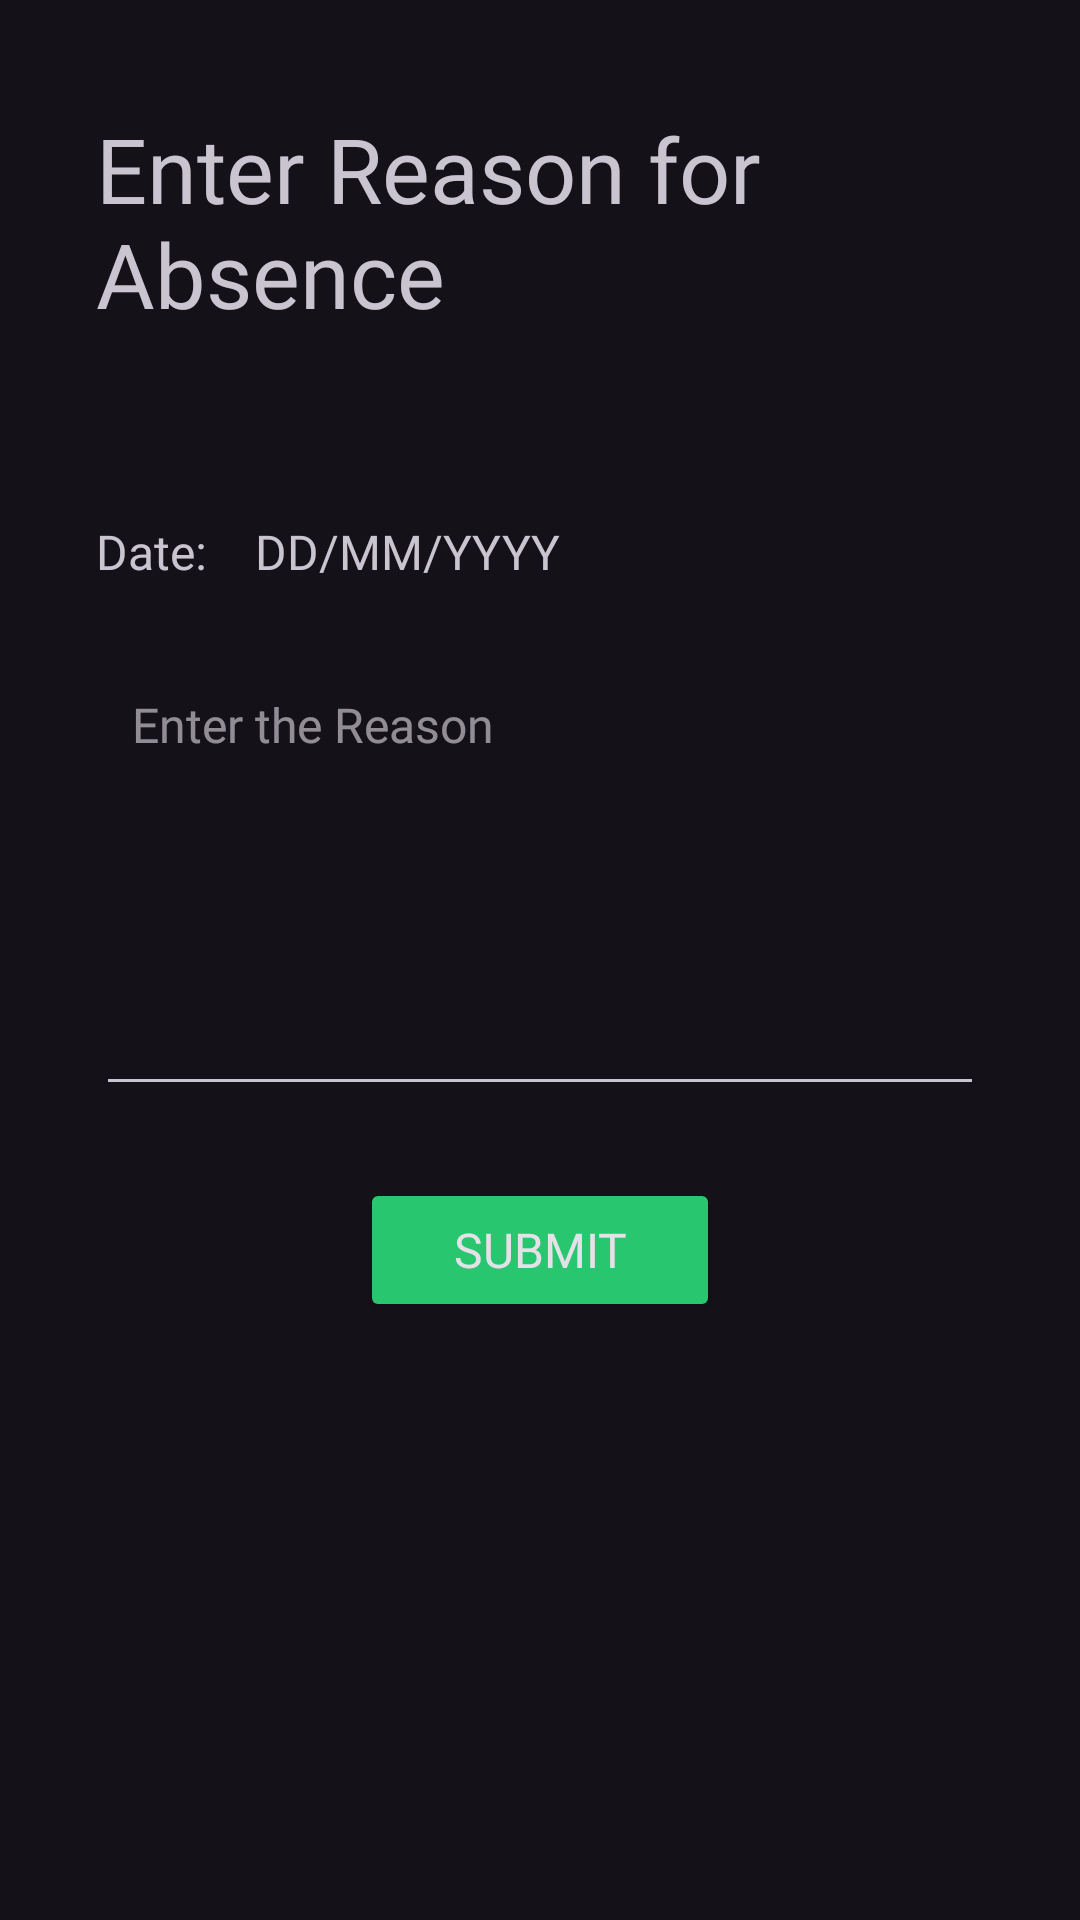

Android layout source for this screen:
<!-- AndroidManifest.xml: application theme Base.Theme.Innogeeks -->
<!-- res/layout/activity_parent_notes.xml -->
<?xml version="1.0" encoding="utf-8"?>
<androidx.constraintlayout.widget.ConstraintLayout xmlns:android="http://schemas.android.com/apk/res/android"
    xmlns:app="http://schemas.android.com/apk/res-auto"
    xmlns:tools="http://schemas.android.com/tools"
    android:layout_width="match_parent"
    android:layout_height="match_parent"
    android:padding="16dp"
    tools:context=".ParentNotesActivity">

    <TextView
        android:id="@+id/titleTextView"
        android:layout_width="0dp"
        android:layout_height="wrap_content"
        android:layout_marginHorizontal="16dp"
        android:layout_marginTop="20dp"
        android:fontFamily="@font/cabin"
        android:text="Enter Reason for Absence"
        android:textSize="30sp"
        app:layout_constraintEnd_toEndOf="parent"
        app:layout_constraintStart_toStartOf="parent"
        app:layout_constraintTop_toTopOf="parent" />

    <TextView
        android:id="@+id/labelStdName"
        android:layout_width="0dp"
        android:layout_height="wrap_content"
        android:layout_marginHorizontal="16dp"
        android:layout_marginTop="16dp"
        android:fontFamily="@font/cabin"
        android:textSize="16sp"
        app:layout_constraintEnd_toStartOf="@+id/labelGrade"
        app:layout_constraintStart_toStartOf="parent"
        app:layout_constraintTop_toBottomOf="@+id/titleTextView"
        app:layout_constraintWidth_percent="0.5" />

    <TextView
        android:id="@+id/labelGrade"
        android:layout_width="0dp"
        android:layout_height="wrap_content"
        android:layout_marginHorizontal="16dp"
        android:fontFamily="@font/cabin"
        android:textSize="16sp"
        app:layout_constraintEnd_toEndOf="parent"
        app:layout_constraintStart_toEndOf="@+id/labelStdName"
        app:layout_constraintTop_toTopOf="@+id/labelStdName"
        app:layout_constraintWidth_percent="0.5" />

    <TextView
        android:id="@+id/labelDate"
        android:layout_width="wrap_content"
        android:layout_height="wrap_content"
        android:layout_marginStart="16dp"
        android:layout_marginTop="24dp"
        android:fontFamily="@font/cabin"
        android:text="Date:"
        android:textSize="16sp"
        app:layout_constraintStart_toStartOf="parent"
        app:layout_constraintTop_toBottomOf="@+id/labelStdName" />

    <TextView
        android:id="@+id/editTextDate"
        android:layout_width="0dp"
        android:layout_height="wrap_content"
        android:layout_marginHorizontal="16dp"
        android:fontFamily="@font/cabin"
        android:text="DD/MM/YYYY"
        android:textSize="16sp"
        app:layout_constraintBottom_toBottomOf="@+id/labelDate"
        app:layout_constraintEnd_toEndOf="parent"
        app:layout_constraintStart_toEndOf="@+id/labelDate"
        app:layout_constraintTop_toTopOf="@+id/labelDate" />













    <EditText
        android:id="@+id/editTextTextMultiLine"
        android:layout_width="0dp"
        android:layout_height="150dp"
        android:layout_marginHorizontal="16dp"
        android:layout_marginTop="24dp"
        android:ems="10"
        android:fontFamily="@font/cabin"
        android:gravity="start|top"
        android:hint="Enter the Reason"
        android:inputType="textMultiLine"
        android:textSize="16sp"
        android:padding="12dp"
        app:layout_constraintEnd_toEndOf="parent"
        app:layout_constraintStart_toStartOf="parent"
        app:layout_constraintTop_toBottomOf="@+id/editTextDate" />

    <Button
        android:id="@+id/btnSubmit"
        android:layout_width="wrap_content"
        android:layout_height="wrap_content"
        android:layout_marginTop="24dp"
        android:backgroundTint="@color/lightGreen"
        android:fontFamily="@font/cabin"
        android:minWidth="120dp"
        android:text="Submit"
        android:textSize="16sp"
        app:layout_constraintEnd_toEndOf="parent"
        app:layout_constraintStart_toStartOf="parent"
        app:layout_constraintTop_toBottomOf="@+id/editTextTextMultiLine" />

</androidx.constraintlayout.widget.ConstraintLayout>
<!-- resources referenced by this layout -->
<resources>
  <color name="lightGreen">#28C76F</color>
  <style name="Base.Theme.Innogeeks" parent="Theme.Material3.Dark.NoActionBar">
          
          
          <item name="android:statusBarColor">#0FFFFF00</item>
      </style>
</resources>
